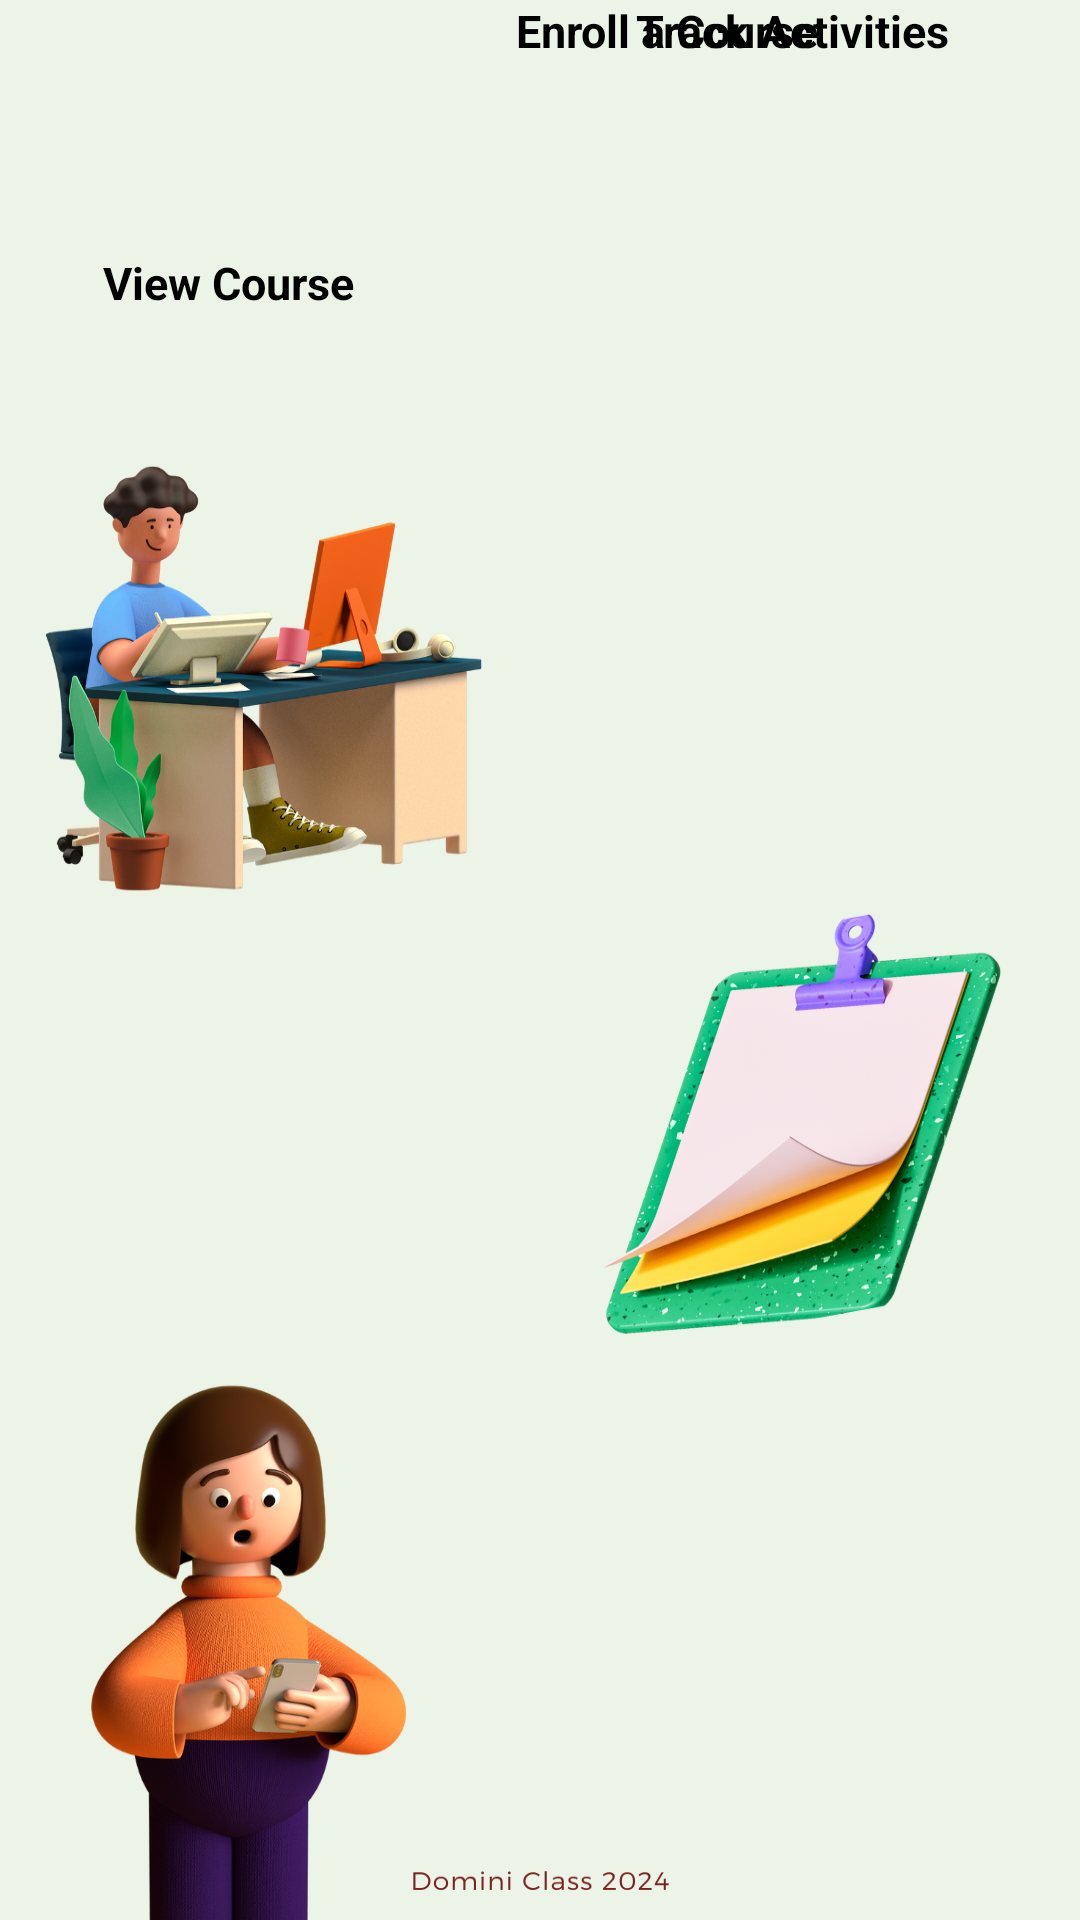

Layout XML and referenced resources for this Android screen:
<!-- AndroidManifest.xml: application theme Theme.LMS -->
<!-- res/layout/activity_courses_main.xml -->
<?xml version="1.0" encoding="utf-8"?>
<androidx.constraintlayout.widget.ConstraintLayout xmlns:android="http://schemas.android.com/apk/res/android"
    xmlns:app="http://schemas.android.com/apk/res-auto"
    xmlns:tools="http://schemas.android.com/tools"
    android:id="@+id/main"
    android:layout_width="match_parent"
    android:layout_height="match_parent"
    android:background="@drawable/courses_main"
    android:layout_marginTop="30dp"
    tools:context=".Courses_main">

    <Button
        android:id="@+id/btnEnrollCourse"
        android:layout_width="169dp"
        android:layout_height="40dp"
        android:backgroundTint="#FFDE59"
        android:text="Enroll a Course"
        android:textColor="@color/black"
        android:textSize="15dp"
        android:textStyle="bold"
        app:layout_constraintEnd_toEndOf="parent"
        app:layout_constraintHorizontal_bias="0.9"
        app:layout_constraintStart_toStartOf="parent"
        tools:layout_editor_absoluteY="265dp"
        tools:ignore="MissingConstraints" />

    <Button
        android:id="@+id/btnViewCourses"
        android:layout_width="169dp"
        android:layout_height="40dp"
        android:layout_marginTop="84dp"
        android:backgroundTint="#FFDE59"
        android:text="View Course"
        android:textColor="@color/black"
        android:textSize="15dp"
        android:textStyle="bold"
        app:layout_constraintEnd_toEndOf="@+id/textView2"
        app:layout_constraintHorizontal_bias="1.0"
        app:layout_constraintStart_toStartOf="@+id/textView2"
        app:layout_constraintTop_toTopOf="@+id/textView2" />

    <Button
        android:id="@+id/btnTrackCourses"
        android:layout_width="169dp"
        android:layout_height="40dp"
        android:layout_marginStart="212dp"
        android:backgroundTint="#FFDE59"
        android:text="Track Activities"
        android:textColor="@color/black"
        android:textSize="15dp"
        android:textStyle="bold"
        app:layout_constraintStart_toStartOf="parent"
        tools:layout_editor_absoluteY="626dp"
        tools:ignore="MissingConstraints" />

    <TextView
        android:id="@+id/textView"
        android:layout_width="167dp"
        android:layout_height="84dp"
        app:layout_constraintEnd_toEndOf="parent"
        app:layout_constraintHorizontal_bias="0.889"
        app:layout_constraintStart_toStartOf="parent"
        tools:layout_editor_absoluteY="181dp"
        tools:ignore="MissingConstraints" />

    <TextView
        android:id="@+id/textView2"
        android:layout_width="167dp"
        android:layout_height="84dp"
        app:layout_constraintEnd_toEndOf="parent"
        app:layout_constraintHorizontal_bias="0.188"
        app:layout_constraintStart_toStartOf="parent"
        tools:layout_editor_absoluteY="364dp"
        tools:ignore="MissingConstraints" />

    <TextView
        android:layout_width="167dp"
        android:layout_height="84dp"
        tools:layout_editor_absoluteX="215dp"
        tools:layout_editor_absoluteY="542dp"
        tools:ignore="MissingConstraints" />


</androidx.constraintlayout.widget.ConstraintLayout>
<!-- resources referenced by this layout -->
<resources>
  <!-- drawable courses_main: png bitmap (drawable, 619119 bytes) -->
  <style name="Theme.LMS" parent="Base.Theme.LMS">
      
      <item name="android:navigationBarColor">@android:color/transparent</item>
      <item name="android:statusBarColor">@android:color/transparent</item>
      <item name="android:windowLightStatusBar">?attr/isLightTheme</item>
    </style>
  <!-- not gathered from this repository: default colours our renderer supplied (Android Studio template values) -->
  <color name="black">#FF000000</color>
</resources>
